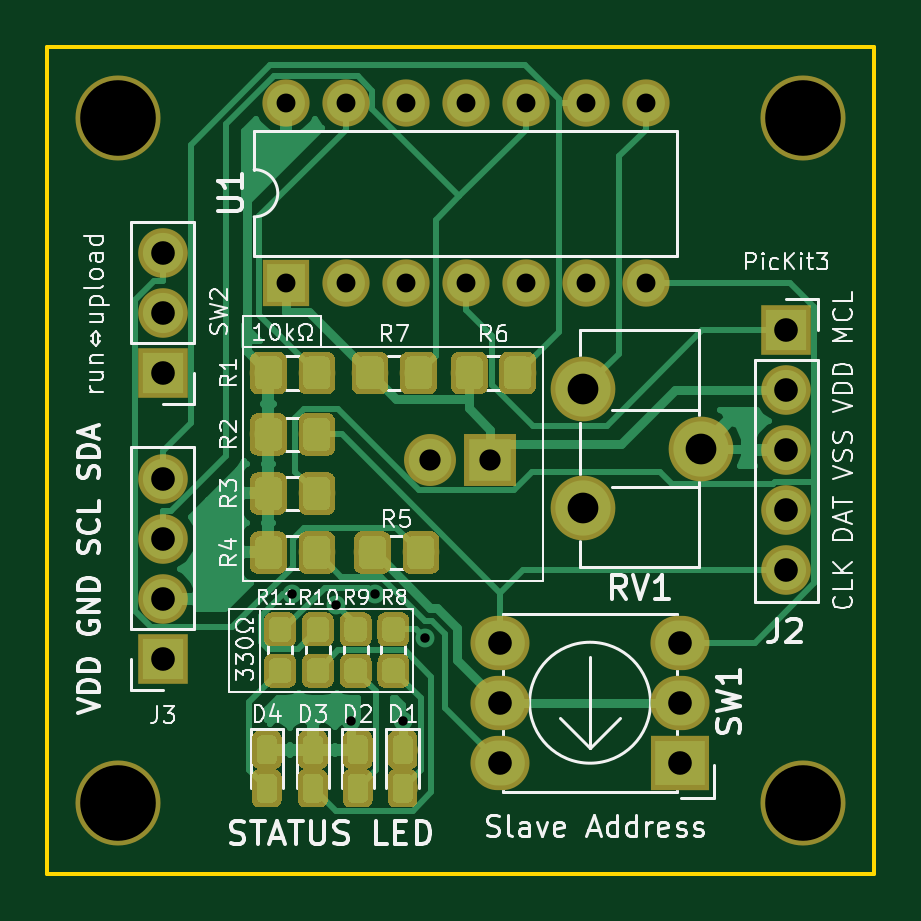
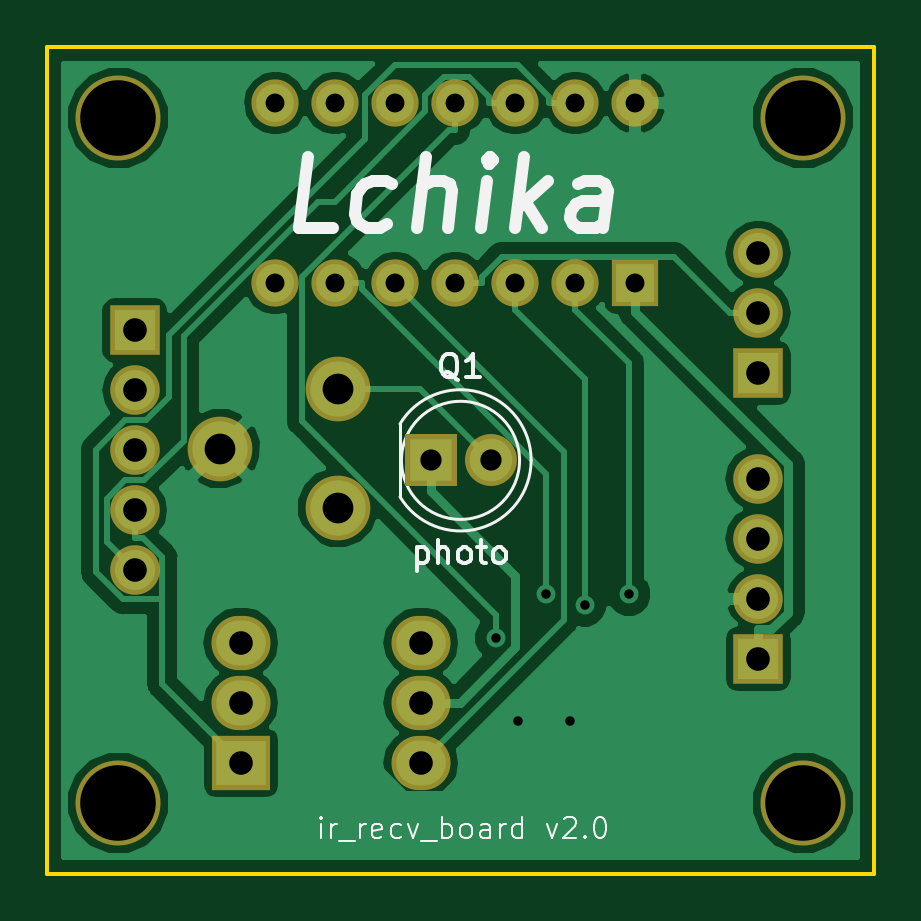
Circuit board: 10 layer files. Board 35.0 x 35.0 mm.
- bottom_copper: ir_read_mod-B.Cu.gbl (35603 bytes)
- bottom_mask: ir_read_mod-B.Mask.gbs (2139 bytes)
- paste: ir_read_mod-B.Paste.gbp (488 bytes)
- bottom_silk: ir_read_mod-B.SilkS.gbo (10003 bytes)
- outline: ir_read_mod-Edge.Cuts.gm1 (671 bytes)
- top_copper: ir_read_mod-F.Cu.gtl (79923 bytes)
- top_mask: ir_read_mod-F.Mask.gts (54372 bytes)
- paste: ir_read_mod-F.Paste.gtp (488 bytes)
- top_silk: ir_read_mod-F.SilkS.gto (92634 bytes)
- drill: ir_read_mod.drl (812 bytes)

=== bottom_copper: ir_read_mod-B.Cu.gbl (35603 bytes, source omitted) ===
=== bottom_mask: ir_read_mod-B.Mask.gbs ===
G04 #@! TF.GenerationSoftware,KiCad,Pcbnew,(5.0.0)*
G04 #@! TF.CreationDate,2019-09-23T14:44:06+09:00*
G04 #@! TF.ProjectId,ir_read_mod,69725F726561645F6D6F642E6B696361,rev?*
G04 #@! TF.SameCoordinates,Original*
G04 #@! TF.FileFunction,Soldermask,Bot*
G04 #@! TF.FilePolarity,Negative*
%FSLAX46Y46*%
G04 Gerber Fmt 4.6, Leading zero omitted, Abs format (unit mm)*
G04 Created by KiCad (PCBNEW (5.0.0)) date 09/23/19 14:44:06*
%MOMM*%
%LPD*%
G01*
G04 APERTURE LIST*
%ADD10C,3.600000*%
%ADD11C,2.200000*%
%ADD12R,2.200000X2.200000*%
%ADD13C,2.740000*%
%ADD14O,2.000000X2.000000*%
%ADD15R,2.000000X2.000000*%
%ADD16O,2.500000X2.300000*%
%ADD17R,2.500000X2.300000*%
%ADD18O,2.100000X2.100000*%
%ADD19R,2.100000X2.100000*%
G04 APERTURE END LIST*
D10*
G04 #@! TO.C,hole4*
X68000000Y-76000000D03*
G04 #@! TD*
G04 #@! TO.C,hole3*
X39000000Y-76000000D03*
G04 #@! TD*
G04 #@! TO.C,hole2*
X68000000Y-47000000D03*
G04 #@! TD*
D11*
G04 #@! TO.C,Q1*
X52235000Y-61500000D03*
D12*
X54775000Y-61500000D03*
G04 #@! TD*
D13*
G04 #@! TO.C,RV1*
X58700000Y-58500000D03*
X63700000Y-61000000D03*
X58700000Y-63500000D03*
G04 #@! TD*
D14*
G04 #@! TO.C,U1*
X46100000Y-46380000D03*
X61340000Y-54000000D03*
X48640000Y-46380000D03*
X58800000Y-54000000D03*
X51180000Y-46380000D03*
X56260000Y-54000000D03*
X53720000Y-46380000D03*
X53720000Y-54000000D03*
X56260000Y-46380000D03*
X51180000Y-54000000D03*
X58800000Y-46380000D03*
X48640000Y-54000000D03*
X61340000Y-46380000D03*
D15*
X46100000Y-54000000D03*
G04 #@! TD*
D16*
G04 #@! TO.C,SW1*
X55180000Y-69220000D03*
X62800000Y-69220000D03*
X55180000Y-71760000D03*
X62800000Y-71760000D03*
X55180000Y-74300000D03*
D17*
X62800000Y-74300000D03*
G04 #@! TD*
D18*
G04 #@! TO.C,SW2*
X40900000Y-52720000D03*
X40900000Y-55260000D03*
D19*
X40900000Y-57800000D03*
G04 #@! TD*
D18*
G04 #@! TO.C,J2*
X67300000Y-66160000D03*
X67300000Y-63620000D03*
X67300000Y-61080000D03*
X67300000Y-58540000D03*
D19*
X67300000Y-56000000D03*
G04 #@! TD*
D18*
G04 #@! TO.C,J3*
X40900000Y-62280000D03*
X40900000Y-64820000D03*
X40900000Y-67360000D03*
D19*
X40900000Y-69900000D03*
G04 #@! TD*
D10*
G04 #@! TO.C,hole1*
X39000000Y-47000000D03*
G04 #@! TD*
M02*

=== paste: ir_read_mod-B.Paste.gbp ===
G04 #@! TF.GenerationSoftware,KiCad,Pcbnew,(5.0.0)*
G04 #@! TF.CreationDate,2019-07-29T18:09:05+09:00*
G04 #@! TF.ProjectId,ir_read_mod,69725F726561645F6D6F642E6B696361,rev?*
G04 #@! TF.SameCoordinates,Original*
G04 #@! TF.FileFunction,Paste,Bot*
G04 #@! TF.FilePolarity,Positive*
%FSLAX46Y46*%
G04 Gerber Fmt 4.6, Leading zero omitted, Abs format (unit mm)*
G04 Created by KiCad (PCBNEW (5.0.0)) date 07/29/19 18:09:05*
%MOMM*%
%LPD*%
G01*
G04 APERTURE LIST*
G04 APERTURE END LIST*
M02*

=== bottom_silk: ir_read_mod-B.SilkS.gbo (10003 bytes, source omitted) ===
=== outline: ir_read_mod-Edge.Cuts.gm1 ===
G04 #@! TF.GenerationSoftware,KiCad,Pcbnew,(5.0.0)*
G04 #@! TF.CreationDate,2019-09-23T14:44:06+09:00*
G04 #@! TF.ProjectId,ir_read_mod,69725F726561645F6D6F642E6B696361,rev?*
G04 #@! TF.SameCoordinates,Original*
G04 #@! TF.FileFunction,Profile,NP*
%FSLAX46Y46*%
G04 Gerber Fmt 4.6, Leading zero omitted, Abs format (unit mm)*
G04 Created by KiCad (PCBNEW (5.0.0)) date 09/23/19 14:44:06*
%MOMM*%
%LPD*%
G01*
G04 APERTURE LIST*
%ADD10C,0.150000*%
G04 APERTURE END LIST*
D10*
X71000000Y-44000000D02*
X36000000Y-44000000D01*
X71000000Y-79000000D02*
X71000000Y-44000000D01*
X36000000Y-79000000D02*
X71000000Y-79000000D01*
X36000000Y-44000000D02*
X36000000Y-79000000D01*
M02*

=== top_copper: ir_read_mod-F.Cu.gtl (79923 bytes, source omitted) ===
=== top_mask: ir_read_mod-F.Mask.gts (54372 bytes, source omitted) ===
=== paste: ir_read_mod-F.Paste.gtp ===
G04 #@! TF.GenerationSoftware,KiCad,Pcbnew,(5.0.0)*
G04 #@! TF.CreationDate,2019-07-29T18:09:05+09:00*
G04 #@! TF.ProjectId,ir_read_mod,69725F726561645F6D6F642E6B696361,rev?*
G04 #@! TF.SameCoordinates,Original*
G04 #@! TF.FileFunction,Paste,Top*
G04 #@! TF.FilePolarity,Positive*
%FSLAX46Y46*%
G04 Gerber Fmt 4.6, Leading zero omitted, Abs format (unit mm)*
G04 Created by KiCad (PCBNEW (5.0.0)) date 07/29/19 18:09:05*
%MOMM*%
%LPD*%
G01*
G04 APERTURE LIST*
G04 APERTURE END LIST*
M02*

=== top_silk: ir_read_mod-F.SilkS.gto (92634 bytes, source omitted) ===
=== drill: ir_read_mod.drl ===
M48
;DRILL file {KiCad (5.0.0)} date 09/23/19 14:44:08
;FORMAT={-:-/ absolute / metric / decimal}
FMAT,2
METRIC,TZ
T1C0.400
T2C0.800
T3C0.900
T4C1.000
T5C1.300
T6C3.200
%
G90
G05
M71
T1
X46.377Y-67.165
X48.252Y-67.629
X48.871Y-72.52
X49.87Y-67.173
X51.056Y-72.52
X51.992Y-69.01
T2
X46.1Y-46.38
X46.1Y-54.
X48.64Y-46.38
X48.64Y-54.
X51.18Y-46.38
X51.18Y-54.
X53.72Y-46.38
X53.72Y-54.
X56.26Y-46.38
X56.26Y-54.
X58.8Y-46.38
X58.8Y-54.
X61.34Y-46.38
X61.34Y-54.
T3
X52.235Y-61.5
X54.775Y-61.5
T4
X40.9Y-52.72
X40.9Y-55.26
X40.9Y-57.8
X67.3Y-56.
X67.3Y-58.54
X67.3Y-61.08
X67.3Y-63.62
X67.3Y-66.16
X40.9Y-62.28
X40.9Y-64.82
X40.9Y-67.36
X40.9Y-69.9
X55.18Y-69.22
X55.18Y-71.76
X55.18Y-74.3
X62.8Y-69.22
X62.8Y-71.76
X62.8Y-74.3
T5
X58.7Y-58.5
X58.7Y-63.5
X63.7Y-61.
T6
X68.Y-76.
X39.Y-76.
X68.Y-47.
X39.Y-47.
T0
M30
